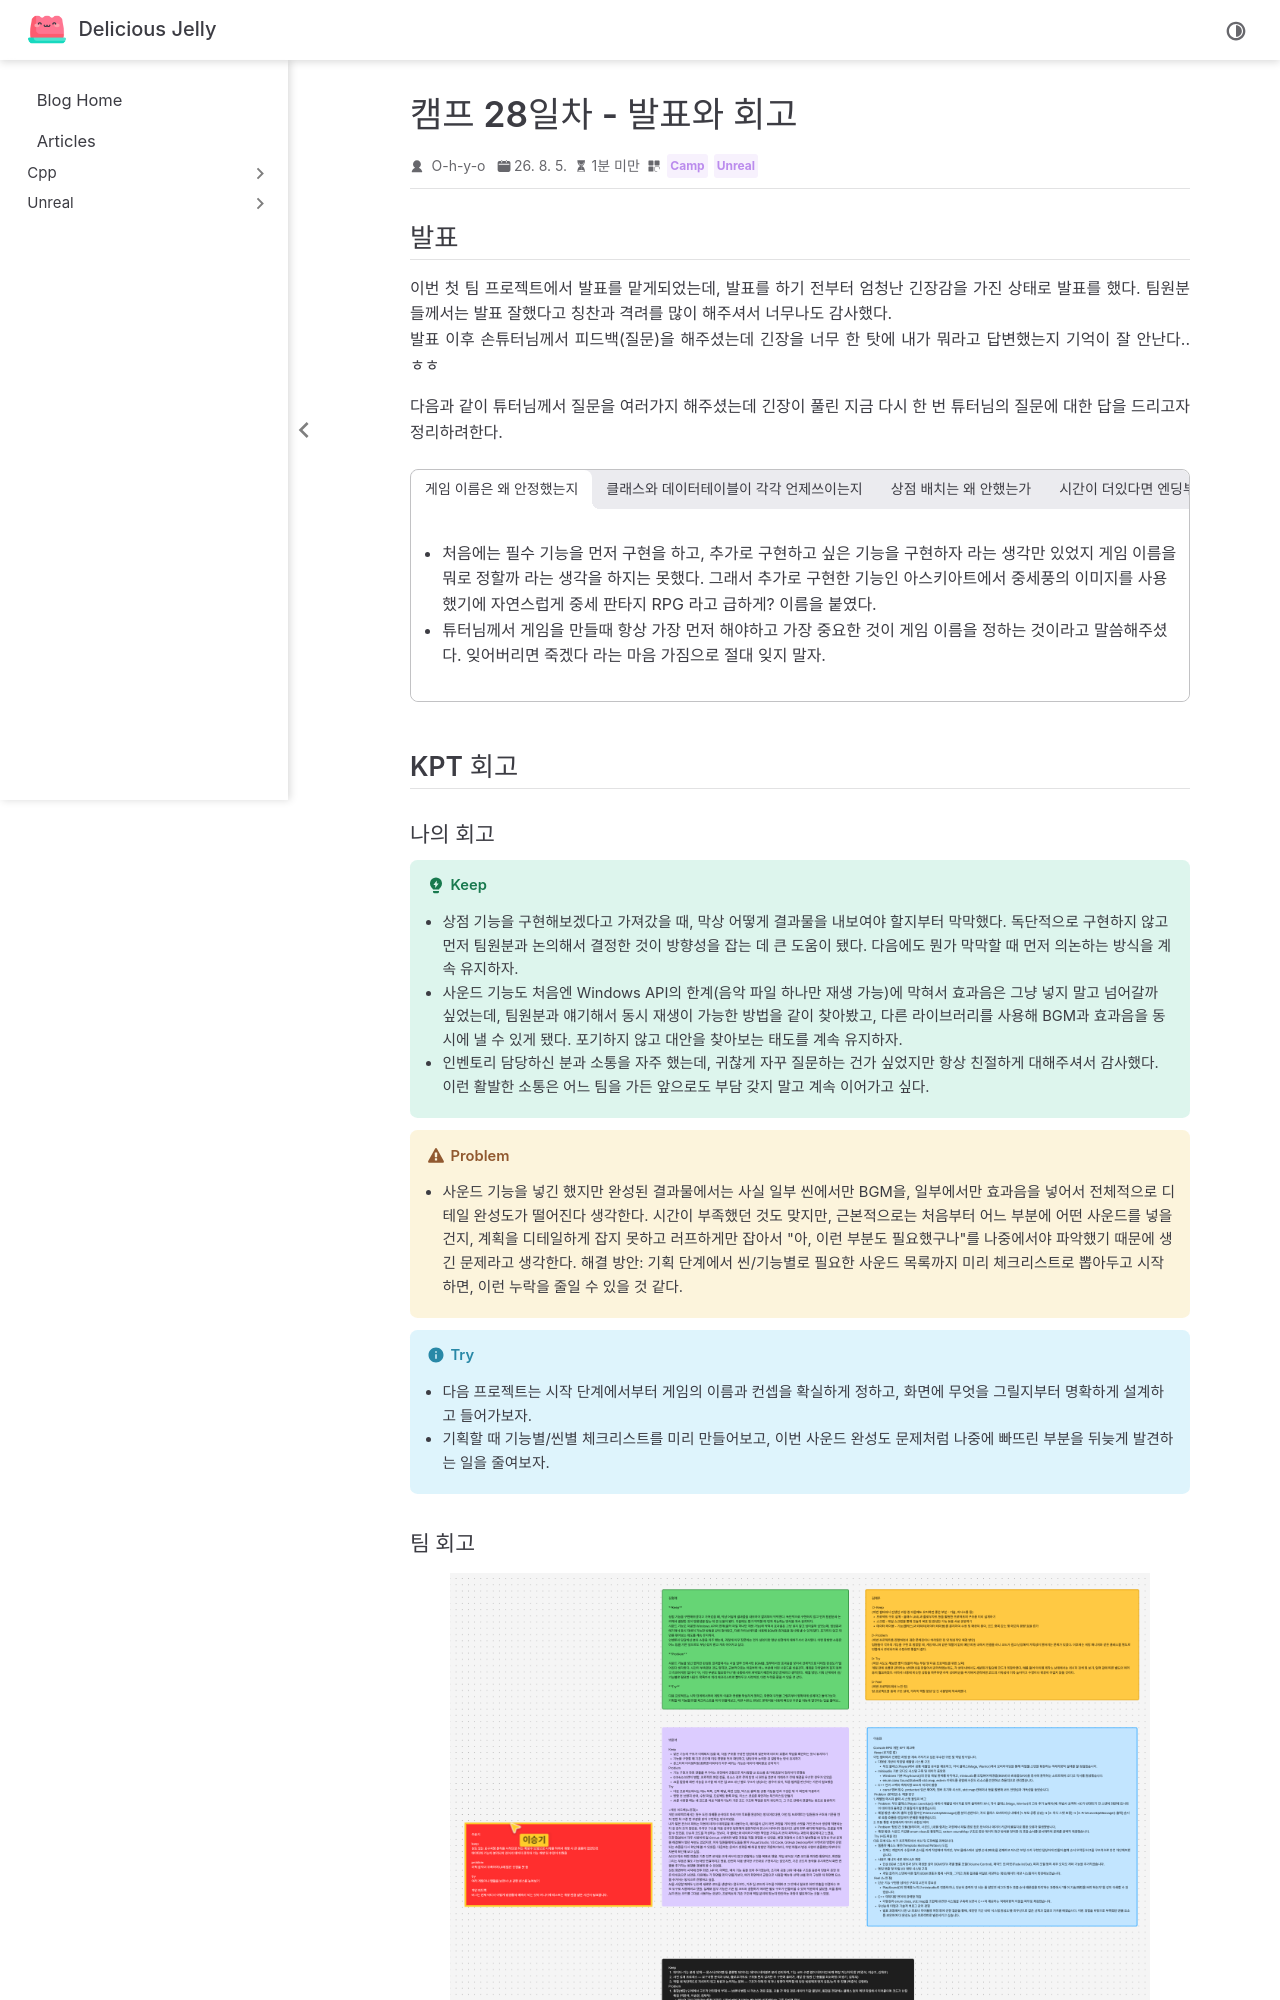

repository: O-h-y-o/O-h-y-o.github.io · page: posts/camp/week-06/camp-28.html · generator: jekyll

---
date: 2026-08-05
category:
  - Camp
  - Unreal
order: 4
---

# 캠프 28일차 - 발표와 회고

## 발표

이번 첫 팀 프로젝트에서 발표를 맡게되었는데, 발표를 하기 전부터 엄청난 긴장감을 가진 상태로 발표를 했다. 팀원분들께서는 발표 잘했다고 칭찬과 격려를 많이 해주셔서 너무나도 감사했다.
발표 이후 손튜터님께서 피드백(질문)을 해주셨는데 긴장을 너무 한 탓에 내가 뭐라고 답변했는지 기억이 잘 안난다.. ㅎㅎ

다음과 같이 튜터님께서 질문을 여러가지 해주셨는데 긴장이 풀린 지금 다시 한 번 튜터님의 질문에 대한 답을 드리고자 정리하려한다.

::: tabs

@tab 게임 이름은 왜 안정했는지

- 처음에는 필수 기능을 먼저 구현을 하고, 추가로 구현하고 싶은 기능을 구현하자 라는 생각만 있었지 **게임 이름을 뭐로 정할까** 라는 생각을 하지는 못했다. 그래서 추가로 구현한 기능인 아스키아트에서 중세풍의 이미지를 사용했기에 자연스럽게 중세 판타지 RPG 라고 급하게? 이름을 붙였다.
- 튜터님께서 게임을 만들때 항상 가장 먼저 해야하고 가장 중요한 것이 게임 이름을 정하는 것이라고 말씀해주셨다. 잊어버리면 죽겠다 라는 마음 가짐으로 절대 잊지 말자.

@tab 클래스와 데이터테이블이 각각 언제쓰이는지

- 클래스는 기능과 로직을 담당하는 주체이고, 데이터 테이블은 순수한 데이터 저장소이다. 클래스는 상점이나 인벤토리와 같은 시스템이 데이터 테이블의 데이터를 받아와 실제 기능을 수행할 때 사용하고, 데이터 테이블은 아이템의 속성을 관리하고 상점이나 인벤토리가 어떤 아이템을 불러올지 결정한다. 이 둘은 서로 상호 보완 관계로 둘 중 하나라도 없으면 안된다.

@tab 상점 배치는 왜 안했는가

- 정확한 답변.. 아니 변명을 하자면 시간이 부족해서가 아닌, 다른 곳처럼 아스키아트와 로그를 통합해야 한다는걸 아예 생각조차 하지 못하였고 자연스럽게 넘어가게 되었다. 튜터님이 짚어주셨기 때문에 "아 이것도 했어야 했구나" 라고 생각하게 되었다. 세부적인 화면 기획을 하지 않았던 점이 잘못이었던 것 같다.

@tab 시간이 더있다면 엔딩부분에서 어떻게

- 이전 질문과 비슷한 답변일수도 있지만, 이건 기획에는 있었으나 시간이 부족하여 추가하지는 못했던 부분이었다. 보스가 죽은 뒤 바로 엔딩화면만 띡 하고 나오는데, 애니메이션과 엔딩 사운드를 추가하여 유저에게 "게임이 클리어 되었음" 을 확실하게 알려주는 씬을 추가하여야겠다.

@tab 이 게임만의 차별점?

- 아스키아트와 사운드를 통하여 단순한 텍스트로는 느낄 수 없는 몰입감을 제공하고, 단순한 1:1전투가 아닌 다대다 전투로 조금 더 재미있는 요소가 추가되지 않았나 싶다.

:::

## KPT 회고
